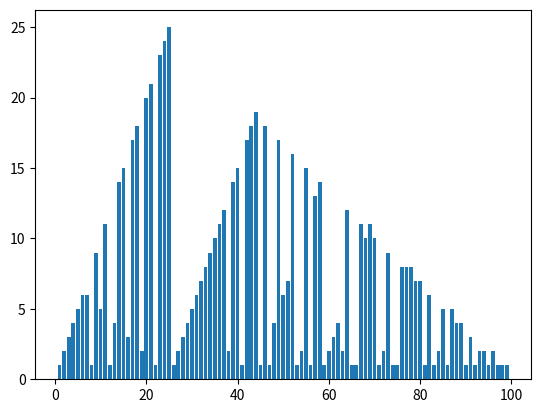

The matplotlib source for this figure:
# -*- coding: utf-8 -*-
"""
Created on Thu Oct  3 16:45:20 2019

@author: Tomomasa Takahashi
"""
import numpy as np
import matplotlib.pyplot as plt
import copy as cp
target = 100
prob = 0.2
win = 3
epsilon_change=1e-5
epsilon_reward = 1e-4 # be conservative if reward is almost same
change_max = epsilon_change*100

reward = [[0]*target for i in range(target+win)]
for i in range(target, target+win):
    reward[i] = [1]*target

k=0 # track iteration
while change_max > epsilon_change:
    reward_cp = cp.deepcopy(reward)
    change_max = 0
    for i in range(1,target): # current money
        for j in range(1,min(i,(target-i-1)//win+1)+1): # bet
            temp = reward_cp[i][j]
            reward[i][j] = prob * np.max(reward_cp[i+win*j]) + (1-prob) * np.max(reward_cp[i-j])
            change = abs(temp-reward[i][j])
            if change_max < change:
                change_max=change
    if k>200:
        break
    k=k+1
    print(k, change_max)

optimal = []
for i in range(1,target):# current money
    max_reward=0
    for j in range(1,min(i,(target-i-1)//win+1)+1):# bet
        if max_reward==0 or reward[i][j] > (max_reward+epsilon_reward):
            max_reward = reward[i][j]
            optimal_bet = j
    optimal.append(optimal_bet)

plt.bar(range(1, target), optimal)
